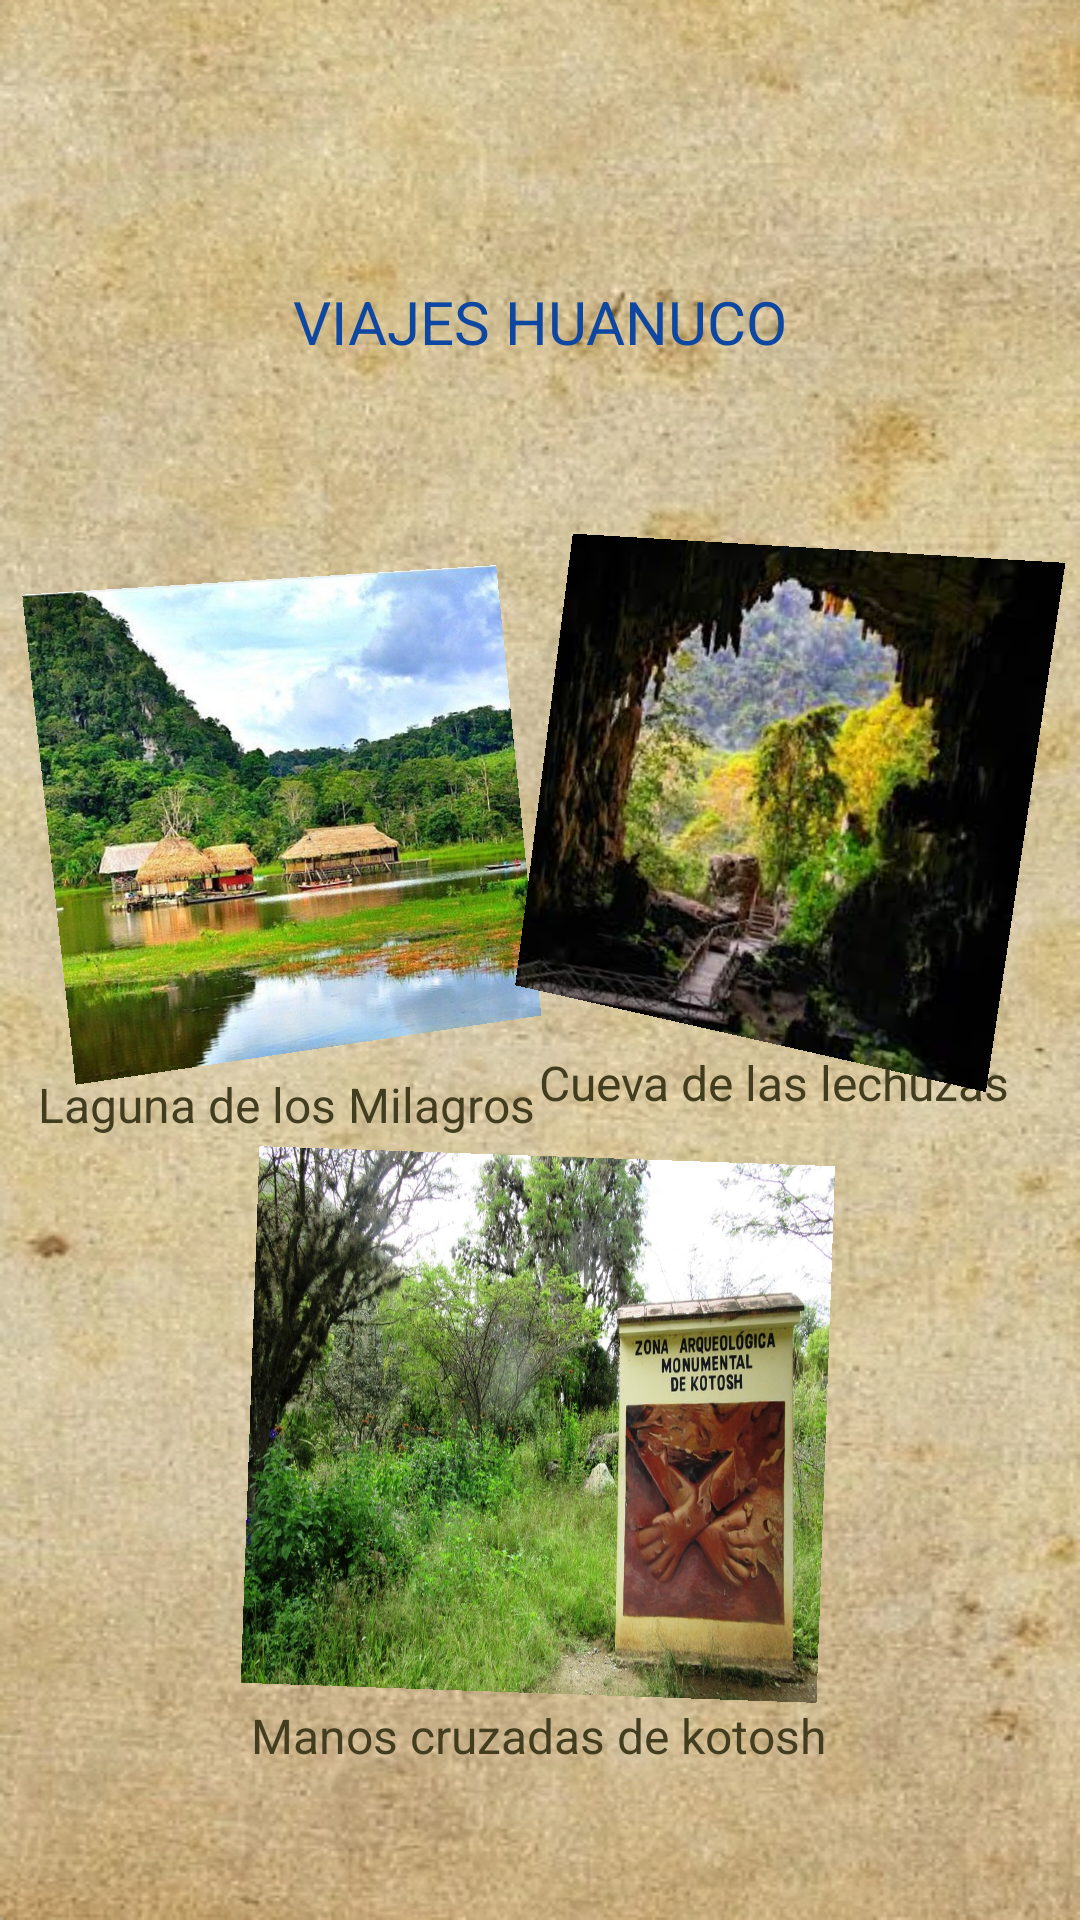

Here is an Android app screen rendered from its layout file. Give the layout XML and the strings, colors and styles it references.
<!-- AndroidManifest.xml: application theme Theme.App_web1 -->
<!-- res/layout/activity_main_viajes.xml -->
<?xml version="1.0" encoding="utf-8"?>
<androidx.constraintlayout.widget.ConstraintLayout xmlns:android="http://schemas.android.com/apk/res/android"
    xmlns:app="http://schemas.android.com/apk/res-auto"
    xmlns:tools="http://schemas.android.com/tools"
    android:id="@+id/main"
    android:layout_width="match_parent"
    android:background="@drawable/fond"
    android:layout_height="match_parent"
    tools:context=".activity_main_viajes">

    <TextView
        android:id="@+id/textView16"
        android:layout_width="wrap_content"
        android:layout_height="wrap_content"
        android:text="Manos cruzadas de kotosh"
        android:textColor="#423D1F"
        android:textSize="16sp"
        app:layout_constraintBottom_toBottomOf="parent"
        app:layout_constraintEnd_toEndOf="parent"
        app:layout_constraintHorizontal_bias="0.497"
        app:layout_constraintStart_toStartOf="parent"
        app:layout_constraintTop_toTopOf="parent"
        app:layout_constraintVertical_bias="0.918" />

    <TextView
        android:id="@+id/textView15"
        android:layout_width="wrap_content"
        android:layout_height="wrap_content"
        android:text="Cueva de las lechuzas"
        android:textColor="#423D1F"
        android:textSize="16sp"
        app:layout_constraintBottom_toBottomOf="parent"
        app:layout_constraintEnd_toEndOf="parent"
        app:layout_constraintHorizontal_bias="0.885"
        app:layout_constraintStart_toStartOf="parent"
        app:layout_constraintTop_toTopOf="parent"
        app:layout_constraintVertical_bias="0.566" />

    <TextView
        android:id="@+id/textView13"
        android:layout_width="wrap_content"
        android:layout_height="wrap_content"
        android:text="VIAJES HUANUCO"
        android:textColor="#0D47A1"
        android:textSize="20sp"
        app:layout_constraintBottom_toBottomOf="parent"
        app:layout_constraintEnd_toEndOf="parent"
        app:layout_constraintStart_toStartOf="parent"
        app:layout_constraintTop_toTopOf="parent"
        app:layout_constraintVertical_bias="0.153" />


    <ImageView
        android:id="@+id/imageView11"
        android:layout_width="158dp"
        android:layout_height="174dp"
        android:rotation="-6"
        android:rotationY="6"
        app:layout_constraintBottom_toBottomOf="parent"
        app:layout_constraintEnd_toEndOf="parent"
        app:layout_constraintHorizontal_bias="0.094"
        app:layout_constraintStart_toStartOf="parent"
        app:layout_constraintTop_toTopOf="parent"
        app:layout_constraintVertical_bias="0.396"
        app:srcCompat="@drawable/fondal" />

    <ImageView
        android:id="@+id/imageView12"
        android:layout_width="164dp"
        android:layout_height="175dp"
        android:rotation="8"
        android:rotationY="-11"
        app:layout_constraintBottom_toBottomOf="parent"
        app:layout_constraintEnd_toEndOf="parent"
        app:layout_constraintHorizontal_bias="0.882"
        app:layout_constraintStart_toStartOf="parent"
        app:layout_constraintTop_toTopOf="parent"
        app:layout_constraintVertical_bias="0.381"
        app:srcCompat="@drawable/fonsd" />

    <ImageView
        android:id="@+id/imageView13"
        android:layout_width="192dp"
        android:layout_height="179dp"
        android:rotation="2"
        android:scaleType="fitXY"
        app:layout_constraintBottom_toBottomOf="parent"
        app:layout_constraintEnd_toEndOf="parent"
        app:layout_constraintHorizontal_bias="0.497"
        app:layout_constraintStart_toStartOf="parent"
        app:layout_constraintTop_toTopOf="parent"
        app:layout_constraintVertical_bias="0.836"
        app:srcCompat="@drawable/fonko" />

    <TextView
        android:id="@+id/textView14"
        android:layout_width="wrap_content"
        android:layout_height="wrap_content"
        android:text="Laguna de los Milagros"
        android:textColor="#423D1F"
        android:textSize="16sp"
        app:layout_constraintBottom_toBottomOf="parent"
        app:layout_constraintEnd_toEndOf="parent"
        app:layout_constraintHorizontal_bias="0.065"
        app:layout_constraintStart_toStartOf="parent"
        app:layout_constraintTop_toTopOf="parent"
        app:layout_constraintVertical_bias="0.578" />
</androidx.constraintlayout.widget.ConstraintLayout>
<!-- resources referenced by this layout -->
<resources>
  <!-- drawable fond: png bitmap (drawable, 390894 bytes) -->
  <!-- drawable fondal: jpg bitmap (drawable, 62854 bytes) -->
  <!-- drawable fonko: jpg bitmap (drawable, 256715 bytes) -->
  <!-- drawable fonsd: jpg bitmap (drawable, 10991 bytes) -->
  <style name="Theme.App_web1" parent="Base.Theme.App_web1" />
  <style name="Base.Theme.App_web1" parent="Theme.Material3.DayNight.NoActionBar">
          
          
      </style>
</resources>
